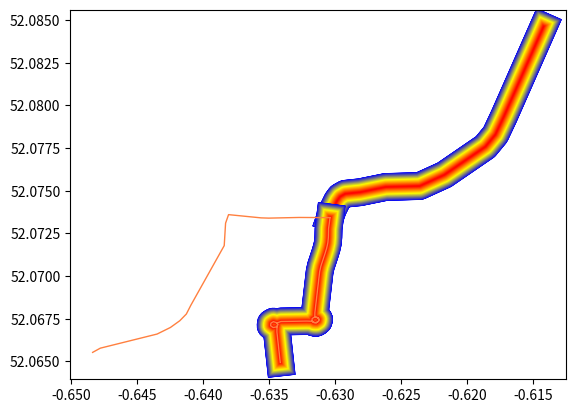

Write Python code to recreate this figure.
# [redacted]
import numpy as np
import matplotlib.pyplot as plt
from matplotlib import cm
from matplotlib.collections import LineCollection



# [redacted]
college_rd_y=[52.073424,52.073918,52.074418,52.074653,52.074820,52.074874,52.074911,52.075220,52.075251,52.075275,52.075932,52.077582,52.078291,52.079361,52.084624]
college_rd_x=[-0.630392,-0.630169,-0.629850,-0.629625,-0.629241,-0.628610,-0.628123,-0.626163,-0.624704,-0.623595,-0.621726,-0.618613,-0.617856,-0.617205,-0.614204]

folly_ln_y=[52.073424,52.073434,52.073395,52.073410,52.073599,52.073100,52.071785,52.068287,52.067776,52.067384,52.066988,52.066603,52.065775,52.065529]
folly_ln_x=[-0.630392,-0.632736,-0.635036,-0.635620,-0.638084,-0.638309,-0.638412,-0.640945,-0.641284,-0.641779,-0.642491,-0.643500,-0.647808,-0.648387]

university_way_y=[52.073424,52.073164,52.072775,52.072283,52.071949,52.071650,52.071323,52.070582,52.070254,52.067867,52.067607,52.067562,52.067470,52.067355,52.067267,52.067278,52.067353,52.067510,52.067607,52.067562,52.067470,52.067355,52.067267,52.067278,52.067353,52.067364,52.067337,52.067256,52.067161,52.067028,52.066984,52.067089,52.067243,52.067328,52.067256,52.067161,52.067028,52.066718,52.064937]
university_way_x=[-0.630392,-0.630435,-0.630502,-0.630517,-0.630555,-0.630641,-0.630768,-0.631085,-0.631178,-0.631538,-0.631543,-0.631320,-0.631229,-0.631262,-0.631433,-0.631613,-0.631760,-0.631748,-0.631543,-0.631320,-0.631229,-0.631262,-0.631433,-0.631613,-0.631760,-0.632163,-0.634113,-0.634404,-0.634357,-0.634410,-0.634702,-0.634895,-0.634874,-0.634684,-0.634404,-0.634357,-0.634410,-0.634417,-0.634164]

# [redacted]
# [redacted]
res=100
#定义渐变色宽度（苏雨）
width=10


i=0
while (i < res):
   plt.plot(college_rd_x,college_rd_y,linestyle='-',linewidth=2*width-i/(res/width),color=[i/res, i/res, 1-i/res])
   i=i+1
i=0
while (i < res):
   plt.plot(college_rd_x,college_rd_y,linestyle='-',linewidth=width-i/(res/width),color=[1, 1-i/res, 0])
   i=i+1



i=0
while (i < res):
   plt.plot(university_way_x,university_way_y,linestyle='-',linewidth=2*width-i/(res/width),color=[i/res, i/res, 1-i/res])
   i=i+1
i=0
while (i < res):
   plt.plot(university_way_x,university_way_y,linestyle='-',linewidth=width-i/(res/width),color=[1, 1-i/res, 0])
   i=i+1


plt.plot(folly_ln_x,folly_ln_y,linestyle='-',linewidth=1,color=[1.0, 0.5, 0.25])
plt.plot(university_way_x,university_way_y,linestyle='-',linewidth=1,color=[1.0, 0.5, 0.25])


# [redacted]
#plt.scatter(college_rd_x,college_rd_y)
#plt.plot(college_rd_x,college_rd_y,linestyle='-',linewidth=10,color=[1, 0, 0])
#plt.plot(college_rd_x,college_rd_y,linestyle='-',linewidth=5,color=[1.0, 0.5, 0.25])





plt.show()

